pico-8 play session: no input (idle)

[t = 1 s] idle ~1s (no d-pad/buttons)
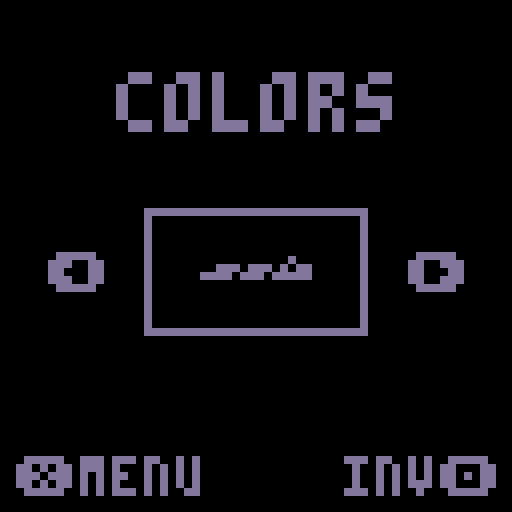

pico-8 cartridge
version 42
__lua__
--snake ii
--by liconaj
version="1.0"

function _init()
	cartdata("liconaj_snakeii")
	dat={spd=1,hs=2,col=3,inv=4}
	local oldver=tostr(dget(0))
	if oldver[1]!=version[1] then
		resetall()
		dset(0,version)
	end
	
	grid_x=1
	grid_y=3
	grid_width=14
	grid_height=12
	
	speeds={7,6,5,4,3}
	speed=dget(dat.spd)
	if (speed==0) speed=3
	
	titleimg="`ト`◆`ナ`ナ`ogc`おge`⬅️`lgh`egd`hge`ggd`gge`lgj`qgg`q`lgh`egd`hge`ggd`gge`lgj`qgg`q`jgj`cgf`fgg`fgf`egf`hgc`agk`jgg`egc`o`jgj`cgf`fgg`fgf`egf`hgc`agk`jgg`egc`o`igk`agh`fgg`dgh`cgh`fgf`bgi`cgh`kgc`o`igk`agh`fgg`dgh`cgh`fgf`bgi`cgh`kgc`o`hgl`agh`egh`dgh`cgh`dgh`bgd`ege`qgc`o`hgl`agh`egh`dgh`cgh`dgh`bgd`ege`qgc`o`fgl`cgh`egf`egi`egf`dgg`age`fgb`tgc`o`fgl`cgh`egf`egi`egf`dgg`age`fgb`tgc`o`fgi`fgj`cgf`cgl`ege`cgf`bgc`igb`igc`cgf`q`fgi`fgj`cgf`cgl`ege`cgf`bgc`igb`igc`cgf`q`dgh`igj`cgf`cge`cgd`bgc`bgl`bgc`igb`cga`dgd`cgc`t`dgh`igj`cgf`cge`cgd`bgc`bgl`bgc`igb`cga`dgd`cgc`t`dgg`jgk`bgf`bgf`egi`agj`age`igf`dga`bga`cgc`t`cgf`ngi`bgf`bgf`egi`agh`cgk`egd`dga`bga`cgc`t`cgf`ngi`bgf`bgf`cgk`agh`cgk`egd`dga`bga`cgc`t`cgf`egf`cge`agk`bgf`cgi`cgf`ggg`jga`dga`bga`cgc`t`cgf`egf`cge`agk`bgf`cgi`cgf`ggg`jga`dga`bga`cgc`t`cgr`bge`agk`bgo`egi`egf`cgc`ega`dga`bga`cgc`t`cgr`bge`agk`bgo`egi`egf`cgc`ega`dga`bga`cgc`t`cgr`bge`cgh`agq`cgm`cgf`bgd`ega`dga`bga`cgf`q`cgr`bge`cgh`agq`cgm`cgf`bgd`ega`dga`bga`cgf`q`dgg`dgf`bge`cgh`agi`dgf`agf`bgf`bgl`ega`dga`bga`cgh`o`dgg`dgf`bge`cgh`agi`dgf`agf`bgf`bgl`ega`dga`bga`cgh`o`ngg`bge`dge`bgg`ggf`agf`dgd`bgk`fga`dga`bga`cgb`dgb`o`ngg`bge`dge`bgg`ggf`agf`dgd`bgk`fga`dga`bga`cgb`dgb`o`kgi`agg`dgc`dgg`pgd`egc`bgg`jga`dgc`jgb`o`jgj`agg`dgc`dgg`pgd`egc`bgg`jga`dgc`jgb`o`igk`age`✽gc`kgc`kgc`pgc`o`igk`age`✽gc`ygc`pgc`o`cgo`すge`lgh`o`cgl`たgb`lgh`r`cgl`たgb`lgh`r`dgj`ちgb`hgg`w`dgj`ちgb`hgg`w`fge`とgb`cgh`{`fge`とgb`cgh`{`まgi`○`まgi`○`むgd`🐱`むgd`🐱`ナ`ナ`ナ"
	labelimg="`ト`ト`ナ`ナ`ナ`ナ`ナ`ナ`ナ`ナ`ナ`ナ`ナ`ナ`ナ`ナ`ナ`ナ`ナ`ナ`xgc`おge`🐱`ugh`egd`hge`ggd`gge`lgj`qgg`h`ugh`egd`hge`ggd`gge`lgj`qgg`h`sgj`cgf`fgg`fgf`egf`hgc`agk`jgg`egc`f`sgj`cgf`fgg`fgf`egf`hgc`agk`jgg`egc`f`rgk`agh`fgg`dgh`cgh`fgf`bgi`cgh`kgc`f`rgk`agh`fgg`dgh`cgh`fgf`bgi`cgh`kgc`f`qgl`agh`egh`dgh`cgh`dgh`bgd`ege`qgc`f`qgl`agh`egh`dgh`cgh`dgh`bgd`ege`qgc`f`ogl`cgh`egf`egi`egf`dgg`age`fgb`tgc`f`ogl`cgh`egf`egi`egf`dgg`age`fgb`tgc`f`ogi`fgj`cgf`cgl`ege`cgf`bgc`igb`igc`cgf`h`ogi`fgj`cgf`cgl`ege`cgf`bgc`igb`igc`cgf`h`mgh`igj`cgf`cge`cgd`bgc`bgl`bgc`igb`cga`dgd`cgc`k`mgh`igj`cgf`cge`cgd`bgc`bgl`bgc`igb`cga`dgd`cgc`k`mgg`jgk`bgf`bgf`egi`agj`age`igf`dga`bga`cgc`k`lgf`ngi`bgf`bgf`egi`agh`cgk`egd`dga`bga`cgc`k`lgf`ngi`bgf`bgf`cgk`agh`cgk`egd`dga`bga`cgc`k`lgf`egf`cge`agk`bgf`cgi`cgf`ggg`jga`dga`bga`cgc`k`lgf`egf`cge`agk`bgf`cgi`cgf`ggg`jga`dga`bga`cgc`k`lgr`bge`agk`bgo`egi`egf`cgc`ega`dga`bga`cgc`k`lgr`bge`agk`bgo`egi`egf`cgc`ega`dga`bga`cgc`k`lgr`bge`cgh`agq`cgm`cgf`bgd`ega`dga`bga`cgf`h`lgr`bge`cgh`agq`cgm`cgf`bgd`ega`dga`bga`cgf`h`mgg`dgf`bge`cgh`agi`dgf`agf`bgf`bgl`ega`dga`bga`cgh`f`mgg`dgf`bge`cgh`agi`dgf`agf`bgf`bgl`ega`dga`bga`cgh`f`wgg`bge`dge`bgg`ggf`agf`dgd`bgk`fga`dga`bga`cgb`dgb`f`wgg`bge`dge`bgg`ggf`agf`dgd`bgk`fga`dga`bga`cgb`dgb`f`tgi`agg`dgc`dgg`pgd`egc`bgg`jga`dgc`jgb`f`sgj`agg`dgc`dgg`pgd`egc`bgg`jga`dgc`jgb`f`rgk`age`}ge`cgc`kgc`kgc`pgc`f`rgk`age`}ge`cgc`ygc`pgc`f`lgo`xgc`igc`cgb`zge`lgh`f`lgl`ygb`cgc`cgc`cgc`bgh`rgb`lgh`i`lgl`ygb`cgc`cgc`cgc`bgh`rgb`lgh`i`mgj`yga`cgb`cgc`dgb`bgc`ggb`qgb`hgg`n`mgj`yga`cgb`cgc`dgb`bgc`ggb`qgb`hgg`n`oge`|gd`kgb`cgc`ggb`qgb`cgh`r`oge`|gd`kgb`cgc`ggb`qgb`cgh`r`🅾️gc`bga`jgg`kgb`ogi`v`🅾️gc`bga`jgg`kgb`ogi`v`█gs`igb`igf`cgc`pgd`y`█gs`igb`igf`cgc`pgd`y`{ge`bga`bga`bga`bgc`|ga`ggc`⬅️`{ge`bga`bga`bga`bgc`|ga`ggc`⬅️`wgd`bga`bgb`agb`agb`agb`agp`lgp`☉`tgc`agb`agb`agb`bga`bga`bga`bga`bgb`lgb`cgl`bga`bga`bga`bga`♥`tgc`agb`agb`agb`bga`bga`bga`bga`bgb`lgb`cgl`bga`bga`bga`bga`♥`rgc`bga`bga`bga`bgp`agb`kgf`dgb`agd`agb`agb`agb`agb`✽`rgc`bga`bga`bga`bgp`agb`kgf`dgb`agd`agb`agb`agb`agb`✽`qgc`agb`agb`agh`mga`bgk`agc`fgb`dgb`bgo`○`qgc`agb`agb`agh`mga`bgk`agc`fgb`dgb`bgo`○`ogc`agb`bga`bgc`sga`bga`cgc`bgb`aga`ggc`dgd`ogc`ggc`r`ogc`agb`bga`bgc`sga`bga`cgc`bgb`aga`ggc`dgd`ogc`ggc`r`ogb`agb`agb`agc`vgc`cgc`dgb`egc`egb`ugb`cgb`cgc`o`ogb`agb`agb`agc`vgc`cgc`dgb`egc`egb`ugb`cgb`cgc`o`mgb`bga`bgf`|gc`cgb`fgc`dgb`ygf`ega`n`mgb`bga`bgf`|gc`cgb`fgc`dgb`ygf`ega`n`mgg`age`zgb`agb`agb`fgc`dgb`hgm`ggb`bgc`dgb`l`mgg`age`zgb`agb`agb`fgc`dgb`ggn`ggb`bgc`dgb`l`igi`bga`bga`bgf`yga`fgd`dgb`hgb`lga`fgb`bgd`cgb`l`iga`bga`bga`dga`bga`bgf`wgc`fgb`fgb`fgd`lga`fgb`bgd`cgc`k`ggc`bga`bga`bgh`agg`ugb`fgc`egb`ggb`ogb`dgh`cgc`k`ggb`bga`bga`bgb`fgb`bga`bgb`tga`ggb`ggb`egb`fgh`bgc`dgh`cgb`agb`i`ggb`bga`bga`bgb`fgb`bga`bgb`tga`ggb`ggb`egb`fgh`bgc`dgh`cgb`agb`i`ggj`agc`cgk`qgb`fgc`fgb`fgb`dgf`cge`fgj`fga`h`ggj`agc`cgk`qgb`fgc`fgb`fgb`dgf`cge`fgj`fga`h`fgc`bgb`bgc`bgg`bga`bgb`agc`mga`fgd`cgc`agb`dgb`egc`dgn`bgb`age`dgc`h`fgc`bgb`bgc`bgg`bga`bgb`agc`mga`fgd`cgc`agb`dgb`egc`dgn`bgb`age`dgc`h`fga`bgb`bgb`bgc`agb`agb`agb`agb`bga`bgc`igb`fgc`cge`agb`dgb`ega`bga`tgb`bgd`cgb`i`fga`bgb`bgb`bgc`agb`agb`agb`agb`bga`bgc`igb`fgc`cge`agb`dgb`ega`bga`tgb`bgd`cgb`i`ggk`bga`bga`bga`bgl`fgb`fgc`dgg`bgb`dgb`cgc`agb`qgb`agf`cgb`i`ggk`bga`bga`bga`bgl`fgb`fgc`dgg`bgb`dgb`cgc`agb`qgb`agf`cgb`i`qgi`agb`agb`bga`bga`bga`fgb`fgb`cgi`cgb`dgb`cgb`age`ige`agh`cgb`i`qgi`agb`agb`bga`bga`bga`fgb`fgb`cgi`cgb`dgb`cgb`age`ige`agh`cgb`i`tge`bgc`bgb`agb`agc`egb`ggb`agm`cgb`dgb`cga`egi`egb`agf`cgb`i`xga`bgc`bgb`agb`agc`egb`ggb`agm`cgc`cgc`bgc`cgi`egb`agf`cgb`i`jgh`fga`bgm`fgb`ggb`egj`cgb`ega`cgb`rgh`cgb`i`ggn`cga`bgj`agb`fgb`igc`qgb`cgc`cgc`igg`agb`agc`cgb`i`ggn`cga`bgj`agb`fgb`igc`qgb`dgb`cgc`igg`agb`agc`cgb`i`fgq`agc`egb`bgb`hgb`lgq`fgc`bga`bgi`cgb`agd`cga`cgb`i`fgq`agc`egb`bgb`hgb`lgq`fgc`bga`bgi`cgb`agd`cga`cgb`i`fgq`ggb`bgb`kgd`🐱ga`bga`pgc`bgg`k`fgq`ggb`bgb`kgd`🐱ga`bga`pgc`bgg`k`ggt`vgc`○gc`bgd`hge`nga`h`ggt`vgc`○gc`bgd`hge`nga`h`ig█`jga`○gb`fgi`ggl`i`ig█`jga`○gb`fgi`ggl`i`lg○`igc`vgf`cgc`mgn`l`lg○`igc`vgf`cgc`mgn`l`wgw`hgw`hgt`w`wgk`gge`hgw`hgt`w`ナ`ナ`ナ`ナ`ナ`ナ`ナ`ナ`ナ`ナ`ナ`ナ`ナ`ナ`ナ`ナ`ナ`ナ"
	
	highscore=dget(dat.hs)
		
	--colors
	poke(0x5f2e,1)
	col=dget(dat.col)
	if (col==0) then
		col=4
		dset(dat.col,col)
	end
	inv=dget(dat.inv)
	cols1={0,129,131}
	cols2={7,139,12,13,14,15}
	colors={}
	for i in all(cols1) do
		for j in all(cols2) do
			add(colors,{j,i})
		end
	end
		
	dirs={[0]=vec2(-1,0),vec2(1,0),vec2(0,-1),vec2(0,1)}
	pwfood={}
	for i=0,4 do
		add(pwfood,{n=i*2+33,val=2})
	end
	start_menu()
end

function _update()
	_upd()
end

function _draw()
	cls()
	_drw()
	palette()
end

function start_game()
	_upd=update_game
	_drw=draw_game
	--?"\as5i5...f1e2b2bbbb"
	?"\as5i5...e1g2.ggggg"
	game={
		t=0,
		score=0,
		stats={0,0,0,0,0,0},
		lose=false,
		started=false
	}
	food={}
	restartpwfood()
	swallow={}
	dirqu={dirs[1]}
	snek={
		vec2(3,0),
		vec2(2,0),
		vec2(1,0),
		vec2(0,0),
		reach=false,
		blinks=0,
		blinked=false,
	}
end

function restartpwfood()
	food.pw=false
	food.pwt=0
	food.pwcn=flr(rnd(3))+4
	for f in all(food) do
		if (f.val==2) del(food,f)
	end
end

function start_gameover()
	_upd=update_gameover
	_drw=draw_gameover	
	if game.score>highscore then
		highscore=game.score
		dset(dat.hs,game.score)
	end
end

function vec2(x,y)
	return {x=x,y=y}
end

function getpos(obj,dx,dy)
	local dx=dx or 0
	local dy=dy or 0
	local x=8*(obj.x%grid_width)+grid_x*8+dx
	local y=8*(obj.y%grid_height)+grid_y*8+dy
	return x,y
end

function start_menu()
	_upd=update_menu
	_drw=draw_menu
end

function start_colormenu()
	_upd=update_colormenu
	_drw=draw_colormenu
	
	dirqu={dirs[1]}
	snek={
		vec2(8,5),
		vec2(7,5),
		vec2(6,5),
		vec2(5,5),
		reach=false
	}
end

function insnek(obj)
	for i,s in ipairs(snek) do
		if s.x%grid_width==obj.x and s.y%grid_height==obj.y then
			return true,i
		end
	end
	return false
end

function getswal(s)
	for w in all(swallow) do
		if s.x%grid_width==w.x
		and s.y%grid_height==w.y then
			return w
		end
	end
end

function swald(w)
	if (w.dx!=nil) then
		return w.dx,w.dy
	end
	local cdx,cdy=0,0
	for i,s in ipairs(snek) do
		if s.x%grid_width==w.x
		and s.y%grid_height==w.y then
			if (i==1 or i==#snek) return
			local ns=snek[i-1]
			local bs=snek[i+1]
			local dx,dy=ns.x-bs.x,ns.y-bs.y
			local corn=false
			local dir=dirqu[1]
			--clockwise
			if dx>0 and dy>0 and dir.y>0 then
				cdx,cdy=-1,1
			elseif (dx<0 and dy>0 and dir.x<0) then
				cdx,cdy=-1,-1
			elseif (dx<0 and dy<0 and dir.y<0) then
				cdx,cdy=1,-1
			elseif (dx>0 and dy<0 and dir.x>0) then
				cdx,cdy=1,1
			--anticlockwise
			elseif (dx<0 and dy<0 and dir.x<0) then
				cdx,cdy=-1,1
			elseif (dx<0 and dy>0 and dir.y>0) then
				cdx,cdy=1,1
			elseif (dx>0 and dy>0 and dir.x>0) then
				cdx,cdy=1,-1
			elseif (dx>0 and dy<0 and dir.y<0) then
				cdx,cdy=-1,-1
			end
			break
		end
	end
	return cdx,cdy
end

function addfood(ispw)
	local f,x,y
	local dx=ispw and 1 or 0
	local cnt=0
	while x==nil
	or insnek(vec2(x,y))
	or insnek(vec2(x+dx,y))
	or insnek(vec2(x-dx,y)) do
		if (cnt>4*grid_width*grid_height) then
			return
		end
		x,y=flr(rnd(grid_width)),flr(rnd(grid_height))
		for mf in all(food) do
			if (x==mf.x and y==mf.y)
			or (x+dx==mf.x and y==mf.y)
			or (x-dx==mf.x and y==mf.y) then
				x=nil
				break
			end
		end
		if ispw and (x==0 or x==grid_width-1) then
			x=nil
		end
		cnt+=1
	end
	local n=ispw and ceil(rnd(5))+1 or 1
	local val=ispw and 2 or 1
	add(food,{show=true,n=n,x=x,y=y,val=val})
	if ispw then
		food.pw=true
  	add(food,{show=false,n=n,x=x-1,y=y,val=val})
		add(food,{show=false,n=n,x=x+1,y=y,val=val})
	end
end

function rle1(s,x0,y,tr)
 local x,mw=x0,x0+ord(s,2)-96
 for i=5,#s,2do
  local col,len=ord(s,i)-96,ord(s,i+1)-96
  if(col!=tr) line(x,y,x+len-1,y,col)
  x+=len if(x>mw) x=x0 y+=1
 end
end

function start_stats()
	_upd=update_stats
	_drw=draw_stats
end

function resetall()
	for i=0,64 do
		dset(i,0)
	end
end

function palette()
	pal()
	palt(0,false)
	palt(11,true)
	pal(0,colors[col][(inv)%2+1],1)
	pal(7,colors[col][(1+inv)%2+1],1)
end

function tdump(o)
   if type(o) == 'table' then
      local s = '{ '
      for k,v in pairs(o) do
         if type(k) ~= 'number' then k = '"'..k..'"' end
         s = s .. '['..k..'] = ' .. tdump(v) .. ','
      end
      return s .. '} '
   else
      return tostring(o)
   end
end

function beep()
	--?"\a"..rnd{"e","f"}.."1"
	?"\ae1"
end
-->8
--update functions
function update_game()
	game.t+=1
	--food
	if #food==0 then
		addfood()
		--if not food.pw and food.pwcn==0 then
		--	addfood(true)
		--end
	end
	--starting
	if not game.started then
		if game.t<15 then
			return
		end
		game.started=true
		game.t=0
	end
	--snek
	if game.t>=speeds[speed]
	and not game.lose then
		game.t=0
		move_snek()
	end
	if snek.blinks==3 then
		--?"\as5i5...g2e2eee.cccc"
		start_gameover()
	end
	if (game.lose) return
	--controls
	for k=0,3 do
		local dir=dirs[k]
		local opts={[0]=1,0,3,2}
		local lastdir=dirqu[#dirqu]
    -- put directions into state
    poke(0x5310,0) -- reset gameover
    poke(0x5300,lastdir.x)
    poke(0x5301,lastdir.y)
		if btn(k) and lastdir!=dir
		and lastdir!=dirs[opts[k]]
		and #dirqu<2 then
			--beep()
			add(dirqu,dir)
		end 
	end
	--pwfood
	if food.pw then
		if food.pwt>20*speeds[speed] then
			restartpwfood()
		end
		food.pwt+=1
	end
	snek.reach=false
	local dir=dirqu[1]
	local head=snek[1]
	for f in all(food) do
		local h=snek[1]
		local dx,dy=f.x-h.x%grid_width,f.y-h.y%grid_height
		if (dx==dir.x and dir.y*dy>0 and abs(dy)<5)
		or (dy==dir.y and dir.x*dx>0 and abs(dx)<5) then
			snek.reach=true
		end
		local h=snek[1]
		if f.x==h.x%grid_width
		and f.y==h.y%grid_height then
			game.score+=f.val*5
			game.stats[f.n]+=1
      -- update state fruit eat and send msg
      poke(0x530b,1)
      poke(0x530c,game.score)
			if (f.val==1) food.pwcn-=1
			if (f.val==2) restartpwfood()
			add(swallow,f)
			del(food,f)
      -- update state fruit
			if f.val==1 then
				?"\ai7c3"
			else
				?"\ai7g3c"
			end
		end
	end
	--swallow
	for w in all(swallow) do
		w.dx,w.dy=swald(w)
	end
end

function update_gameover()
  poke(0x530a,1)
  serial(0x807,0x5300,16)
	if btnp(❎) then
		beep()
		start_game()
	end
end

function move_snek()
	if #dirqu>1 then
		deli(dirqu,1)
	end
	local nx=snek[1].x+dirqu[1].x
	local ny=snek[1].y+dirqu[1].y
	for s in all(snek) do
		if nx%grid_width==s.x%grid_width
		and ny%grid_height==s.y%grid_height
		and s!=snek[#snek] then
			?"\ai4v3s3d2f#1.b0.b.v1b.bb"
			game.lose=true
			game.t=0
		end
	end
	local dels=snek[#snek]
	add(snek,vec2(nx,ny),1)
	--swallow
	local grow=false
	for w in all(swallow) do
		local t=snek[#snek]
		if w.x==t.x%grid_width and w.y==t.y%grid_height then
			grow=true
			del(swallow,w)
		end
	end
	if not grow then
	 deli(snek)
	end
end

function update_menu()
	if btnp(❎) then
		beep()
		start_game()
	end
	local lastspeed=speed
	if (btnp(🅾️)) beep() start_colormenu()
	if (btnp(⬅️)) speed-=1
	if (btnp(➡️)) speed+=1
	speed=mid(speed,1,5)
	if speed!=lastspeed then
		dset(dat.spd,speed)
		beep()
	end
end

function update_colormenu()
	if btnp(❎) then
		beep()
		start_menu()
	elseif btnp(🅾️) then
		beep()
		inv=(inv+1)%2
		dset(dat.inv,inv)
	end
	if btnp(⬅️) and col>1 then
		beep()
		col-=1
		dset(dat.col,col)
	end
	if btnp(➡️) and col<#colors then
		beep()
		col+=1
		dset(dat.col,col)
	end
end

function update_stats()
	if (btnp(⬅️)) beep() start_gameover()
end

-->8
--draw functions

function draw_game()	
	--snake
	if not game.lose
	or (snek.blinks<=3 and flr(game.t/10)%2==0) then
		drwsnek()
		snek.blinked=false
	elseif not snek.blinked then
		snek.blinked=true
		snek.blinks+=1
	end
	--food
	drwfood()
	--score
	local score=tostr(game.score)
  --
	local scoretxt="\*"..4-#score.."0"..score
	?"\^w\^t"..scoretxt,4,5,7
	--pwtimer
	if food.pw then
		local pwt=tostr(20-flr(food.pwt/speeds[speed]))
		?"\^w\^t"..zfill(pwt,2),110,5,7
	end
	map(0,0,0,0,16,16)
end

function draw_gameover()
	bprint("gameover",18,18,7,3)
	?"\^w\^t"..zfill(game.score,4),49,44,7
	?"\^w\^thighscore",29,78,7
	?"\^w\^t"..zfill(highscore,4),49,90,7
	?"\^w\^t❎retry",4,114,7
	?"\^w\^tmenu🅾️",78,114,7
	?"\^w\^tstats➡️",40,61,7
end

function draw_stats()
	bprint("stats",35,18,7,3)
	local x,y,gap=12,52,63
	printstat(1,x,y)
	printstat(2,x,y+16)
	printstat(3,x,y+32)
	printstat(4,x+gap,y)
	printstat(5,x+gap,y+16)
	printstat(6,x+gap,y+32)
	?"\^w\^t⬅️return",4,114,7
end

function draw_colormenu()
	bprint("colors",29,18,7,3)
	if (col>1) ?"\^w\^t⬅️",12,63,7
	if (col<#colors) ?"\^w\^t➡️",102,63,7
	?"\^w\^t❎menu",4,114,7
	?"\^w\^tinv🅾️",86,114,7
	map(16,0,32,48,8,5)
	drwsnek()
end

function draw_menu()
	rle1(titleimg,7,7,0)
	?"\^w\^tspeed",20,60,7
	if speed>1 then
		?"\^w\^t⬅️",68,60,7
	end
	if speed<5 then
		?"\^w\^t➡️",92,60,7
	end
	?"\^w\^t"..speed,84,60,7
	?"\^w\^thighscore",29,78,7
	?"\^w\^t"..zfill(highscore,4),49,90,7
	?"\^w\^t❎start",4,114,7
	?"\^w\^tcolor🅾️",70,114,7
end

function printstat(n,x,y)
	if (n==1) then
		spr(32,x+4,y+2)
	else
		spr(29+n*2,x,y+2,2,1)
	end
	?"\^t\^w"..zfill(game.stats[n],3," "),x+19,y,7
end

function zfill(txt,n,f)
	f=f or "0"
	txt=tostr(txt)
	return "\*"..n-#txt..f..txt
end

function toflip(n,b)
	return ((b.y==n.y or b.x==n.x) and (n.x<0 or n.y<0))
			or (b.y<0 and n.x<0)
			or (n.y<0 and b.x<0)
			or (b.x>0 and n.y>0)
			or (n.x>0 and b.y>0)
end

function drwfood()
	for f in all(food) do
		if (not f.show) return
		local x,y=getpos(f,f.val==2 and -4)
    -- put food position into game state buffer
    poke(0x5308,x)
    poke(0x5309,y)
    --
		local n=f.n==1 and 32 or f.n*2+29
		spr(n,x,y,f.val,1)
	end
end

function bprint(str,x,y,c,scale)
	memcpy(0x4300,0x0,0x0200)
	memset(0x0,0,0x0200)
	poke(0x5f55,0x00)
	print(str,0,0,7)
	poke(0x5f55,0x60)
	
	local w,h=#str*4,5
	pal(7,c)
	palt(0,true)
	sspr(0,0,w,h,x,y,w*scale,h*scale)
	pal()
	palette()
	memcpy(0x0,0x4300,0x0200)
end

function drwsnek()
	local dir=dirqu[1]
	local nh=dir.y==0 and 17 or 21
  -- state vars
  local hl=0 
  local hr=0
  local hu=0
  local hd=0
  local hx=0
  local hy=0

	for i,s in ipairs(snek) do
		local x,y=getpos(s)
    --
		if i==1 then --head
			local nx,ny=getpos(s,-dir.x*4,-dir.y*4)
			local m=16
			if snek.reach then
				m=dir.y==0 and 22 or 23
			end
      -- put snake head into game state buffer 
      hx=x
      hy=y
      poke(0x530a,0) -- reset gameover
      poke(0x530b,0) -- reset eat flag
      poke(0x5302,x)
      poke(0x5303,y)
      -- send game state buffer to stdout
      serial(0x807,0x5300,16)
      --
			spr(m,x,y,1,1,dir.x<0,dir.y<0)
			spr(nh,nx,ny,1,1,dir.x<0,dir.y<0)
		elseif i==#snek then --tail
			local ns=snek[i-1]
			local n=ns.y-s.y==0 and 19 or 20
			spr(n,x,y,1,1)
		else --body
			local ns=snek[i-1]
			local bs=snek[i+1]
			local n=vec2(ns.x-s.x,ns.y-s.y)
			local b=vec2(bs.x-s.x,bs.y-s.y)
			local bx,by=getpos(s,b.x*4,b.y*4)
			local nx,ny=getpos(s,n.x*4,n.y*4)
			local hastoflip=toflip(n,b)
			spr(16,bx,by)
      -- set state 
      if by==hy then
        if hx==bx-12 or (bx<=12 and 112-hx==12-bx) then
          hr=1 
        end
        if hx==bx+12 or (hx<=12 and 112-bx+hx==12) then
          hl=1 
        end
      end 
      if bx==hx then 
        if hy==by-12 or (hy==112 and by-24<8) then
          hd=1
        end 
        if hy==by+12 or (hy==24 and 112-by<8) then
          hu=1
        end 
      end 
      poke(0x4304,hl)
      poke(0x4305,hr)
      poke(0x4306,hu)
      poke(0x4307,hd)

			spr(ns==snek[1] and nh or 16,nx,ny,1,1,dir.x<0,dir.y<0)
			spr(18,x,y,1,1,hastoflip)
			--swallow
			local w=getswal(s)
			if w and w.dx then
				local wx,wy=getpos(w,w.dx*4,w.dy*4)
				local ss=w.dx!=0 and 18 or 24
				spr(ss,wx,wy,1,1,hastoflip)
			end
		end
	end
end
__gfx__
00000000bbbb77000077bbbbbbbbbbbb00000000bbbbbbbbbbbbbbbbbbbb77000077bbbb00007777777700007777777700000000000000000000000000000000
00000000bbbb77000077bbbbbbbbbbbb00000000bbbbbbbbbbbbbbbbbbbb77000077bbbb00007777777700007777777700000000000000000000000000000000
00700700bbbb77000077bbbbbbbbbbbb77777777bbbbbbbbbbbbbbbbbbbb77777777bbbb00007777777700007777777700000000000000000000000000000000
00077000bbbb77000077bbbbbbbbbbbb77777777bbbbbbbbbbbbbbbbbbbb77777777bbbb00007777777700007777777700000000000000000000000000000000
00077000bbbb77000077bbbb77777777bbbbbbbbbbbb77777777bbbbbbbbbbbbbbbbbbbb00007777777700000000000077777777000000000000000000000000
00700700bbbb77000077bbbb77777777bbbbbbbbbbbb77777777bbbbbbbbbbbbbbbbbbbb00007777777700000000000077777777000000000000000000000000
00000000bbbb77000077bbbb00000000bbbbbbbbbbbb77000077bbbbbbbbbbbbbbbbbbbb00007777777700000000000077777777000000000000000000000000
00000000bbbb77000077bbbb00000000bbbbbbbbbbbb77000077bbbbbbbbbbbbbbbbbbbb00007777777700000000000077777777000000000000000000000000
bbbbbbbbbbbb77bbbbbbbbbbbbbbbbbbbbbbbbbbbbbbbbbbbbbb77bbbbbbbbbbbb7777bb00007777777700000000000000000000000000000000000000000000
bbbbbbbbbbbb77bbbbbbbbbbbbbbbbbbbbbbbbbbbbbbbbbbbbbb77bbbbbbbbbbbb7777bb00007777777700000000000000000000000000000000000000000000
bb7777bbbb77bbbbbb77bbbbbbbbbbbbbbbb77bbbb7777bbbb77bbbbbb7777bb77bbbb7700007777777700000000000000000000000000000000000000000000
bb7777bbbb77bbbbbb77bbbbbbbbbbbbbbbb77bbbb7777bbbb77bbbbbb7777bb77bbbb7700007777777700000000000000000000000000000000000000000000
bb7777bbbb7777bbbbbb77bbbb7777bbbbbb77bbbb77bb77bb77bbbb77bbbb7777bbbb7700000000000000000000777777770000000000000000000000000000
bb7777bbbb7777bbbbbb77bbbb7777bbbbbb77bbbb77bb77bb77bbbb77bbbb7777bbbb7700000000000000000000777777770000000000000000000000000000
bbbbbbbbbbbbbbbbbbbbbbbbbbbbbbbbbbbbbbbbbbbbbbbbbbbb77bbbbbbbbbbbb7777bb00000000000000000000777777770000000000000000000000000000
bbbbbbbbbbbbbbbbbbbbbbbbbbbbbbbbbbbbbbbbbbbbbbbbbbbb77bbbbbbbbbbbb7777bb00000000000000000000777777770000000000000000000000000000
bbbbbbbbbbbbbbbb7777bbbbbb777777777777bb7777bbbbbb77bbbbbb77bb77bb77bbbbbbbbbbbbbbbbbbbb0000000000000000000000000000000000000000
bbb77bbbbbbbbbbb7777bbbbbb777777777777bb7777bbbbbb77bbbbbb77bb77bb77bbbbbbbbbbbbbbbbbbbb0000000000000000000000000000000000000000
bbb77bbb77bbbb7777bb77bb77777777777777777777bbbb777777bb77bb7777777777bb77bbbbbbbbbbbbbb0000000000000000000000000000000000000000
b77bb77b77bbbb7777bb77bb77777777777777777777bbbb777777bb77bb7777777777bb77bbbbbbbbbbbbbb0000000000000000000000000000000000000000
b77bb77b77bb7777777777bb77bb77777777bb77bbbb777777777777777777777777777777777777777777770000000000000000000000000000000000000000
bbb77bbb77bb7777777777bb77bb77777777bb77bbbb777777777777777777777777777777777777777777770000000000000000000000000000000000000000
bbb77bbbbb7777777777777777bb77bbbb77bb77bbbbbbbb77bb77bbbbbbbb77bb77bbbbbb77bb77bb77bb770000000000000000000000000000000000000000
bbbbbbbbbb7777777777777777bb77bbbb77bb77bbbbbbbb77bb77bbbbbbbb77bb77bbbbbb77bb77bb77bb770000000000000000000000000000000000000000
__gff__
0000000000000000000101010100000000000000000000000001010101000000000000000000000000000000000000000000000000000000000000000000000001010000000000000000000000000000000000000000000000000000000000000000000000000000000000000000000000000000000000000000000000000000
0000000000000000000000000000000000000000000000000000000000000000000000000000000000000000000000000000000000000000000000000000000000000000000000000000000000000000000000000000000000000000000000000000000000000000000000000000000000000000000000000000000000000000
__map__
0000000000000000000000000000000005030303030303060000000000000000000000000000000000000000000000000000000000000000000000000000000000000000000000000000000000000000000000000000000000000000000000000000000000000000000000000000000000000000000000000000000000000000
0000000000000000000000000000000001000000000000020000000000000000000000000000000000000000000000000000000000000000000000000000000000000000000000000000000000000000000000000000000000000000000000000000000000000000000000000000000000000000000000000000000000000000
0503030303030303030303030303030601000000000000020000000000000000000000000000000000000000000000000000000000000000000000000000000000000000000000000000000000000000000000000000000000000000000000000000000000000000000000000000000000000000000000000000000000000000
0100000000000000000000000000000201000000000000020000000000000000000000000000000000000000000000000000000000000000000000000000000000000000000000000000000000000000000000000000000000000000000000000000000000000000000000000000000000000000000000000000000000000000
0100000000000000000000000000000207040404040404080000000000000000000000000000000000000000000000000000000000000000000000000000000000000000000000000000000000000000000000000000000000000000000000000000000000000000000000000000000000000000000000000000000000000000
0100000000000000000000000000000200000000000000000000000000000000000000000000000000000000000000000000000000000000000000000000000000000000000000000000000000000000000000000000000000000000000000000000000000000000000000000000000000000000000000000000000000000000
0100000000000000000000000000000200000000000000000000000000000000000000000000000000000000000000000000000000000000000000000000000000000000000000000000000000000000000000000000000000000000000000000000000000000000000000000000000000000000000000000000000000000000
0100000000000000000000000000000200000000000000000000000000000000000000000000000000000000000000000000000000000000000000000000000000000000000000000000000000000000000000000000000000000000000000000000000000000000000000000000000000000000000000000000000000000000
0100000000000000000000000000000200000000000000000000000000000000000000000000000000000000000000000000000000000000000000000000000000000000000000000000000000000000000000000000000000000000000000000000000000000000000000000000000000000000000000000000000000000000
0100000000000000000000000000000200000000000000000000000000000000000000000000000000000000000000000000000000000000000000000000000000000000000000000000000000000000000000000000000000000000000000000000000000000000000000000000000000000000000000000000000000000000
0100000000000000000000000000000200000000000000000000000000000000000000000000000000000000000000000000000000000000000000000000000000000000000000000000000000000000000000000000000000000000000000000000000000000000000000000000000000000000000000000000000000000000
0100000000000000000000000000000200000000000000000000000000000000000000000000000000000000000000000000000000000000000000000000000000000000000000000000000000000000000000000000000000000000000000000000000000000000000000000000000000000000000000000000000000000000
0100000000000000000000000000000200000000000000000000000000000000000000000000000000000000000000000000000000000000000000000000000000000000000000000000000000000000000000000000000000000000000000000000000000000000000000000000000000000000000000000000000000000000
0100000000000000000000000000000200000000000000000000000000000000000000000000000000000000000000000000000000000000000000000000000000000000000000000000000000000000000000000000000000000000000000000000000000000000000000000000000000000000000000000000000000000000
0100000000000000000000000000000200000000000000000000000000000000000000000000000000000000000000000000000000000000000000000000000000000000000000000000000000000000000000000000000000000000000000000000000000000000000000000000000000000000000000000000000000000000
0704040404040404040404040404040800000000000000000000000000000000000000000000000000000000000000000000000000000000000000000000000000000000000000000000000000000000000000000000000000000000000000000000000000000000000000000000000000000000000000000000000000000000
